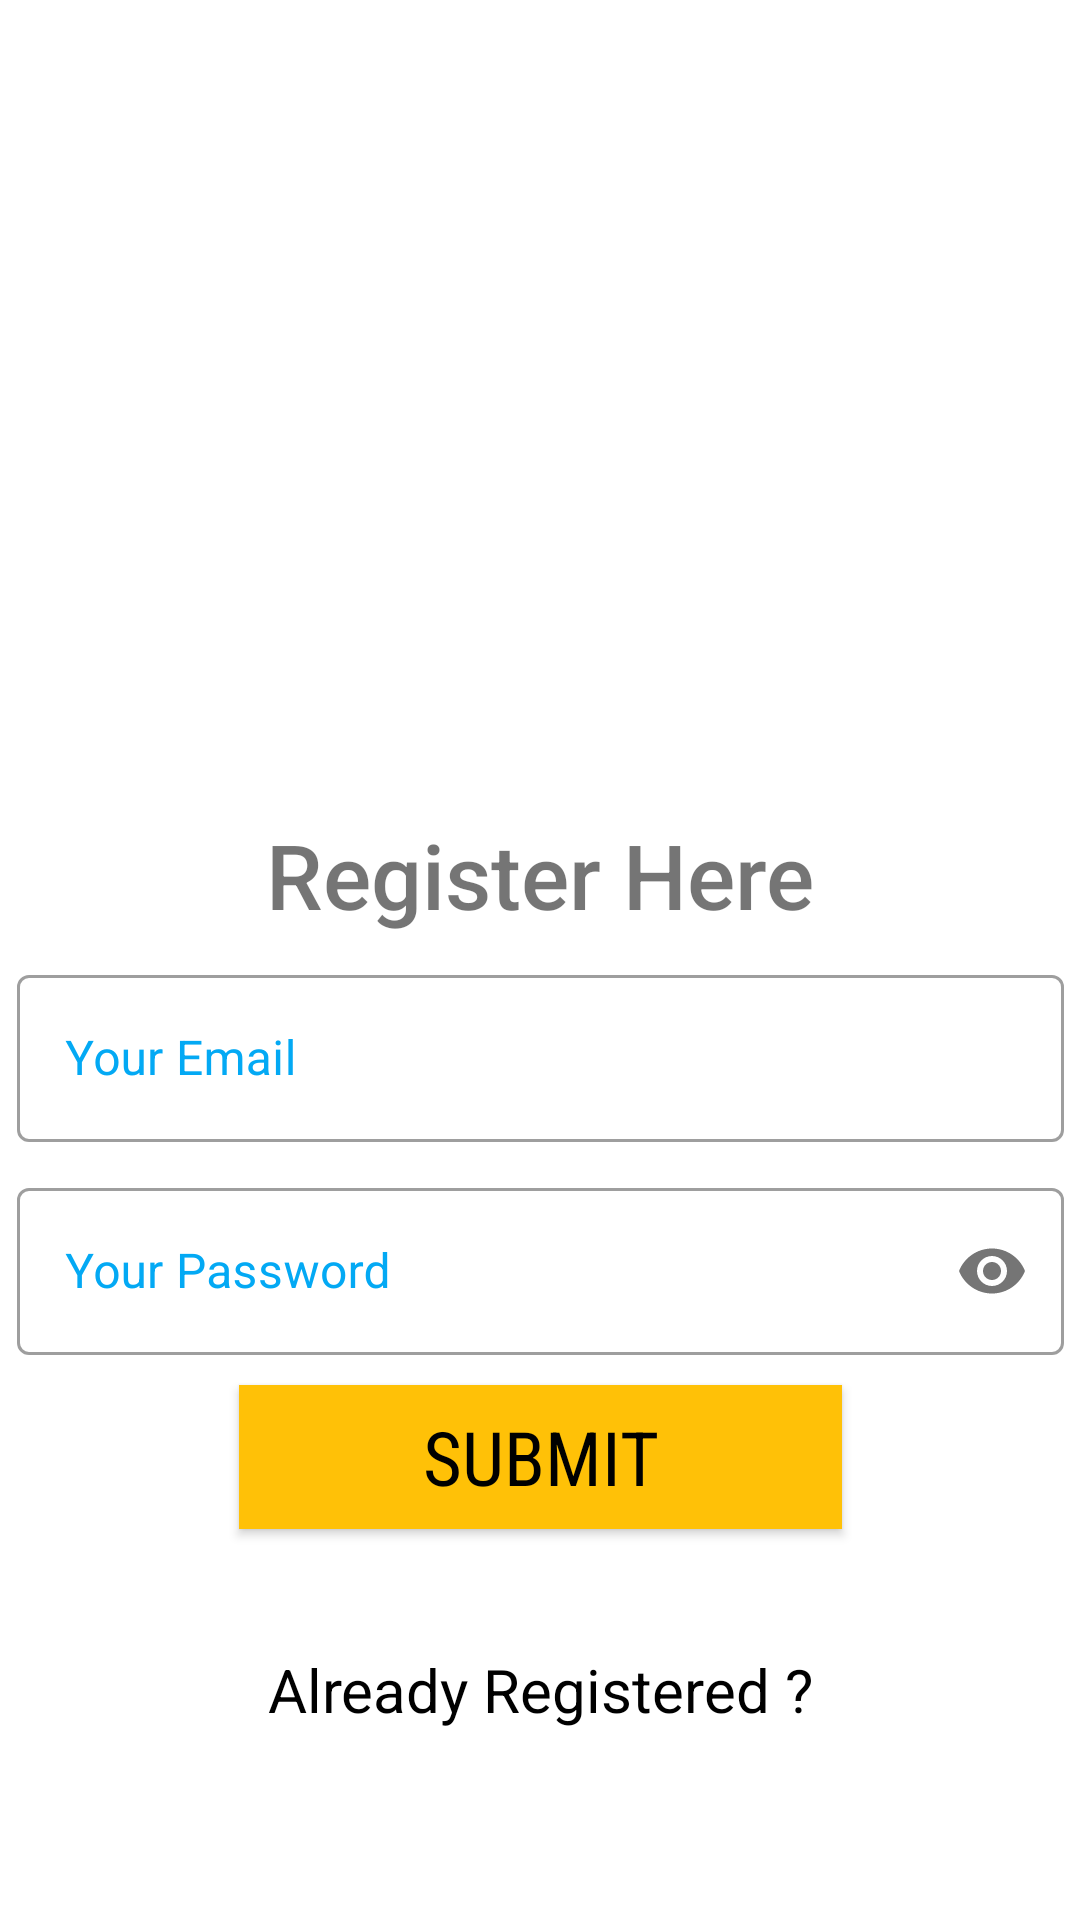

Android layout source for this screen:
<!-- AndroidManifest.xml: application theme Theme.Video_Streaming_App -->
<!-- res/layout/activity_main.xml -->
<?xml version="1.0" encoding="utf-8"?>
<androidx.constraintlayout.widget.ConstraintLayout xmlns:android="http://schemas.android.com/apk/res/android"
    xmlns:app="http://schemas.android.com/apk/res-auto"
    xmlns:tools="http://schemas.android.com/tools"
    android:layout_width="match_parent"
    android:layout_height="match_parent"
    android:orientation="vertical"
    android:background="@drawable/bg"
    android:gravity="center_horizontal"
    tools:context=".MainActivity">


    <ImageView
        android:id="@+id/imageView"
        android:layout_width="200dp"
        android:layout_height="200dp"
        app:layout_constraintBottom_toBottomOf="parent"
        app:layout_constraintEnd_toEndOf="parent"
        app:layout_constraintHorizontal_bias="0.497"
        app:layout_constraintStart_toStartOf="parent"
        app:layout_constraintTop_toTopOf="parent"
        app:layout_constraintVertical_bias="0.06"
        app:srcCompat="@drawable/user" />


    <LinearLayout
        android:id="@+id/linearLayout"
        android:layout_width="349dp"
        android:layout_height="wrap_content"
        android:layout_marginTop="10dp"
        android:layout_marginBottom="10dp"
        android:orientation="vertical"
        app:layout_constraintBottom_toBottomOf="parent"
        app:layout_constraintEnd_toEndOf="parent"
        app:layout_constraintStart_toStartOf="parent"
        app:layout_constraintTop_toTopOf="parent"
        app:layout_constraintVertical_bias="0.737">

        <com.google.android.material.textfield.TextInputLayout
            android:id="@+id/email"
            style="@style/Widget.MaterialComponents.TextInputLayout.OutlinedBox"
            android:layout_width="match_parent"
            android:layout_height="wrap_content"
            android:hint="Your Email"
            android:textColorHint="@color/bordercolor">

            <com.google.android.material.textfield.TextInputEditText
                android:layout_width="match_parent"
                android:layout_height="wrap_content"
                android:inputType="textEmailAddress" />
        </com.google.android.material.textfield.TextInputLayout>

        <com.google.android.material.textfield.TextInputLayout
            android:id="@+id/pwd"
            style="@style/Widget.MaterialComponents.TextInputLayout.OutlinedBox"
            android:layout_width="match_parent"
            android:layout_height="wrap_content"
            android:layout_marginTop="10dp"
            android:hint="Your Password"
            android:textColorHint="@color/bordercolor"
            app:passwordToggleEnabled="true">

            <com.google.android.material.textfield.TextInputEditText
                android:layout_width="match_parent"
                android:layout_height="wrap_content"
                android:inputType="textPassword" />
        </com.google.android.material.textfield.TextInputLayout>

        <Button
            android:layout_width="201dp"
            android:layout_height="wrap_content"
            android:layout_gravity="center_horizontal"
            android:layout_marginTop="10dp"
            android:layout_marginBottom="10dp"
            android:background="@color/buttonbg"
            android:fontFamily="sans-serif-condensed"
            android:onClick="singup"
            android:text="SUBMIT"
            android:textColor="#000"
            android:textSize="25sp" />

    </LinearLayout>

    <TextView
        android:id="@+id/textView"
        android:layout_width="wrap_content"
        android:layout_height="53dp"
        android:fontFamily="sans-serif-medium"
        android:text="Register Here"
        android:textSize="30sp"
        app:layout_constraintBottom_toBottomOf="parent"
        app:layout_constraintEnd_toEndOf="parent"
        app:layout_constraintStart_toStartOf="parent"
        app:layout_constraintTop_toTopOf="parent"
        app:layout_constraintVertical_bias="0.462" />

    <ProgressBar
        android:id="@+id/progressBar3"
        style="?android:attr/progressBarStyle"
        android:layout_width="wrap_content"
        android:layout_height="wrap_content"
        app:layout_constraintBottom_toBottomOf="parent"
        app:layout_constraintEnd_toEndOf="parent"
        app:layout_constraintHorizontal_bias="0.498"
        app:layout_constraintStart_toStartOf="parent"
        app:layout_constraintTop_toTopOf="parent"
        android:visibility="invisible"
        app:layout_constraintVertical_bias="0.459" />

    <TextView
        android:id="@+id/textView2"
        android:layout_width="wrap_content"
        android:textSize="20sp"
        android:textColor="#000"
        android:layout_height="36dp"
        android:clickable="true"
        android:onClick="gotosignin"
        android:text="@string/already_registered"
        app:layout_constraintBottom_toBottomOf="parent"
        app:layout_constraintEnd_toEndOf="parent"
        app:layout_constraintStart_toStartOf="parent"
        app:layout_constraintTop_toTopOf="parent"
        app:layout_constraintVertical_bias="0.91"
        android:focusable="true" />


</androidx.constraintlayout.widget.ConstraintLayout>
<!-- resources referenced by this layout -->
<resources>
  <color name="bordercolor">#03A9F4</color>
  <color name="buttonbg">#FFC107</color>
  <string name="already_registered">Already Registered ?</string>
  <style name="Theme.Video_Streaming_App" parent="Theme.MaterialComponents.DayNight.DarkActionBar">
          
          <item name="colorPrimary">@color/purple_500</item>
          <item name="colorPrimaryVariant">@color/purple_700</item>
          <item name="colorOnPrimary">@color/white</item>
          
          <item name="colorSecondary">@color/teal_200</item>
          <item name="colorSecondaryVariant">@color/teal_700</item>
          <item name="colorOnSecondary">@color/black</item>
          
          <item name="android:statusBarColor" tools:targetApi="l">?attr/colorPrimaryVariant</item>
          
      </style>
  <color name="purple_500">#FF6200EE</color>
  <color name="purple_700">#FF3700B3</color>
  <color name="white">#FFFFFFFF</color>
  <color name="teal_200">#FF03DAC5</color>
  <color name="teal_700">#FF018786</color>
  <color name="black">#FF000000</color>
</resources>
